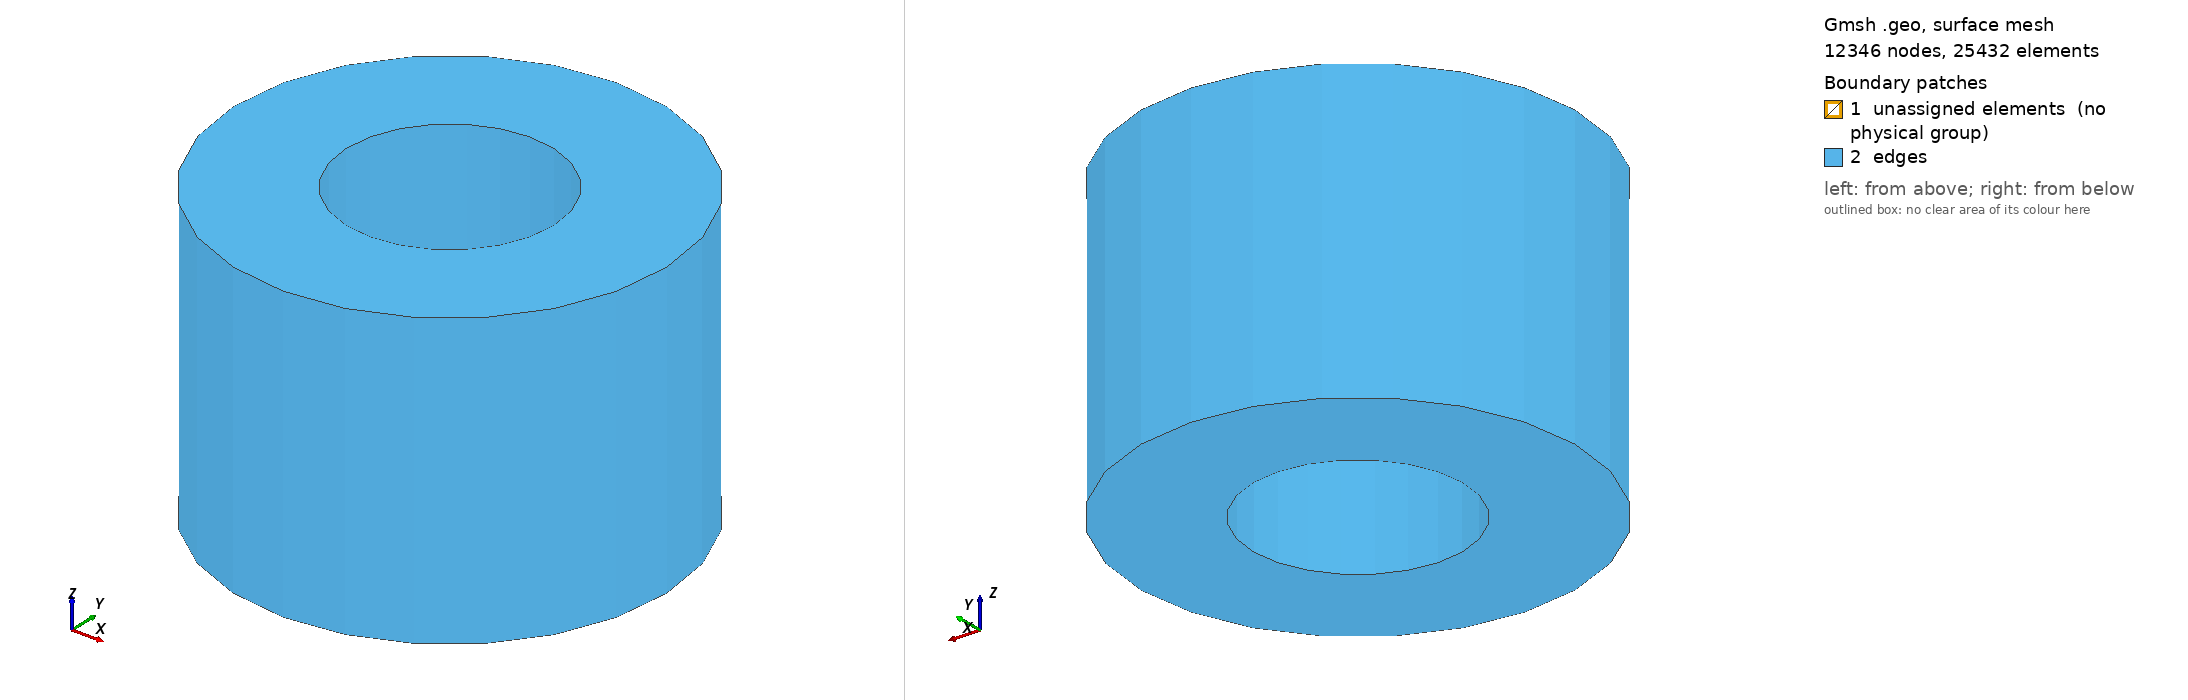

Gmsh geometry script, surface-meshed: 12346 nodes, 25432 surface elements. Boundary patches (legend numbers): 1 unassigned elements (no physical group), 2 edges. Left view from above one corner, right view from below the opposite corner. Legend entries are the model's physical surfaces; 'unassigned elements' are surfaces in no physical group. The drawing asked Gmsh for element sizes between 1% and 20% of the model's largest extent; the script's own settings can give other sizes.

=== magnetic-mesh.geo (drawn) ===
// Gmsh project created on Wed Nov  5 12:39:15 2025

cc = 0.02;

Point(1) = {0.6, 0, -0.9, cc};
Point(2) = {1.25, 0, -0.9, cc};
Point(3) = {1.25, 0, 0.8, cc};
Point(4) = {0.6, 0, 0.8, cc};

Line(1) = {1, 2};
Line(2) = {2, 3};
Line(3) = {3, 4};
Line(4) = {4, 1};
Curve Loop(1) = {1, 2, 3, 4};

Surface(1) = {1};

Extrude {{0, 0, 1}, {0, 0, 0}, Pi/2} {
  Surface{1}; Layers{6};
}

Extrude {{0, 0, 1}, {0, 0, 0}, Pi/2} {
  Surface{26}; Layers{6};
}

Extrude {{0, 0, 1}, {0, 0, 0}, Pi/2} {
  Surface{48}; Layers{6};
}

Extrude {{0, 0, 1}, {0, 0, 0}, Pi/2} {
  Surface{70}; Layers{6};
}

Physical Volume("plasma", 92) = {1, 2, 3, 4};
Physical Surface("edges", 93) = {87, 21, 43, 65, 83, 17, 39, 61, 79, 13, 35, 57, 69, 47, 91, 25};
